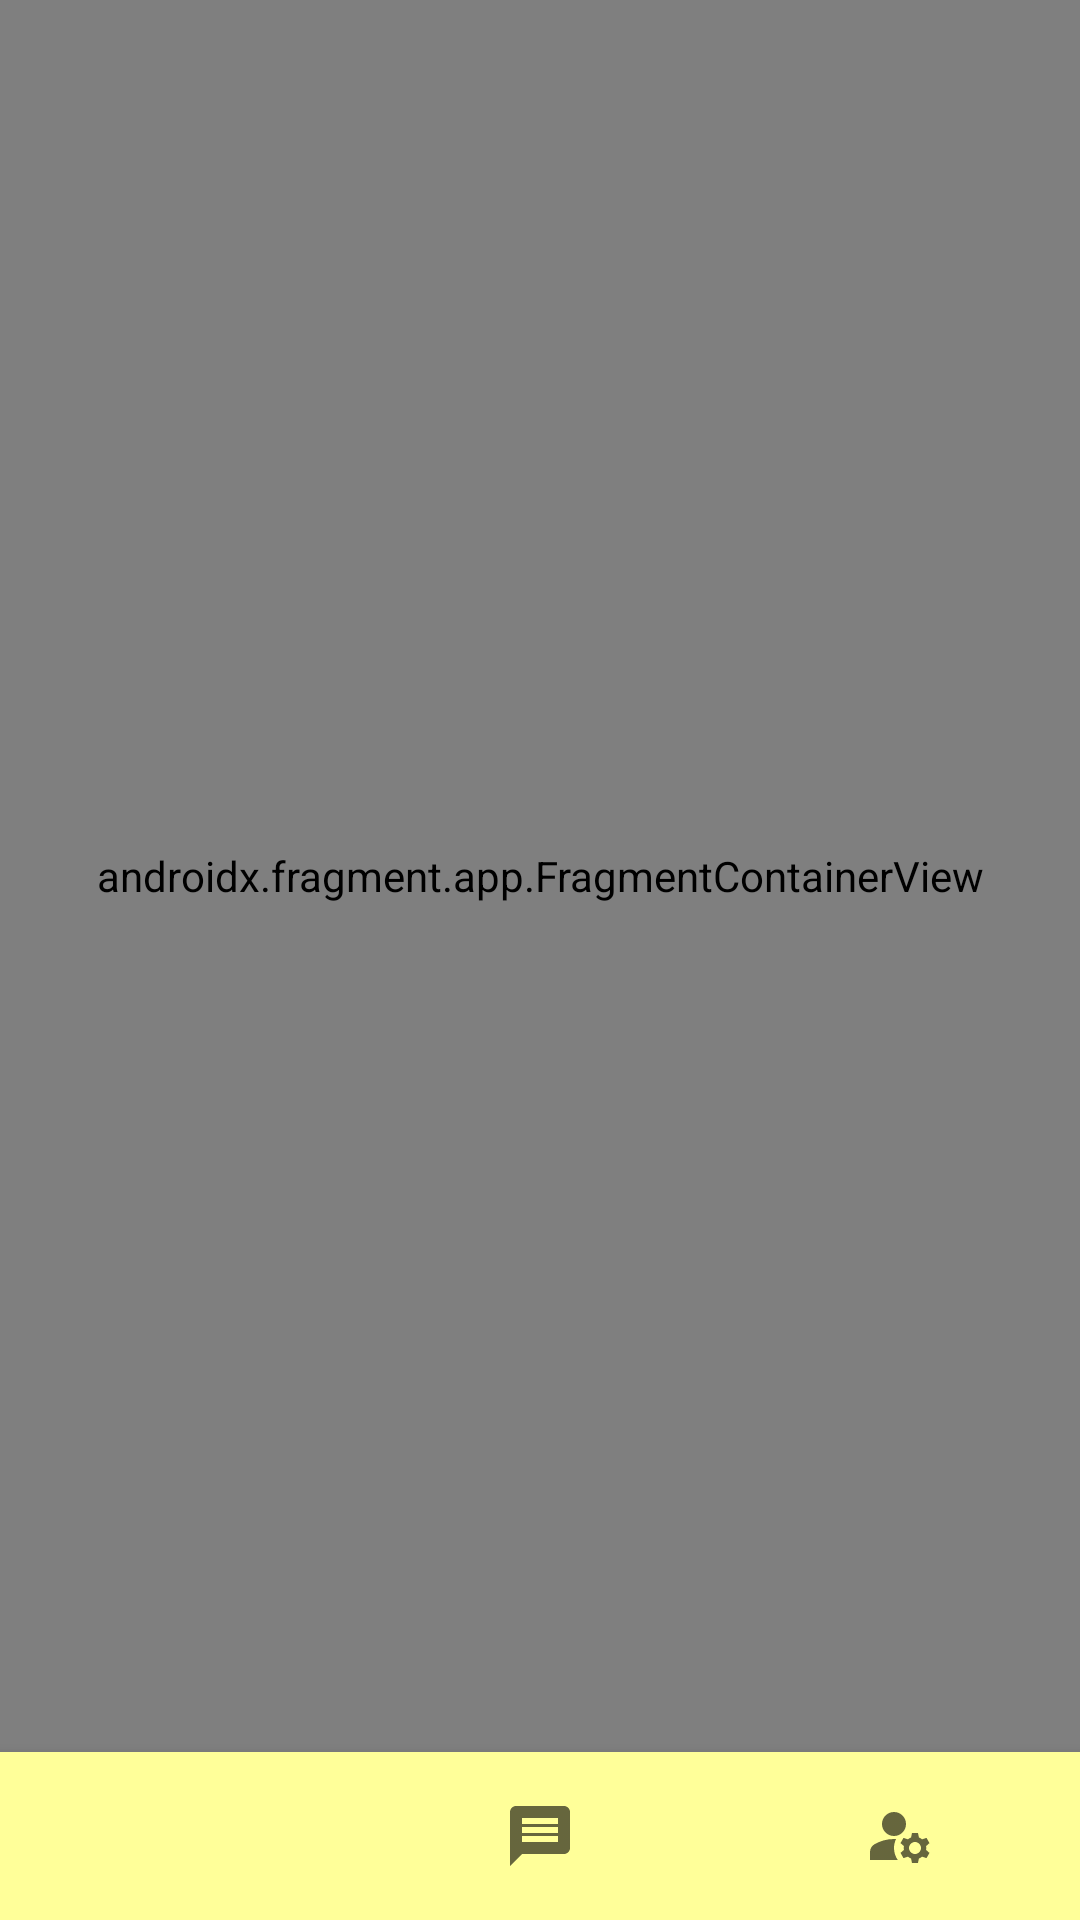

Layout XML and referenced resources for this Android screen:
<!-- AndroidManifest.xml: application theme Theme.KeepStateFragment -->
<!-- res/layout/activity_main.xml -->
<?xml version="1.0" encoding="utf-8"?>
<layout>
<RelativeLayout xmlns:android="http://schemas.android.com/apk/res/android"
    xmlns:app="http://schemas.android.com/apk/res-auto"
    xmlns:tools="http://schemas.android.com/tools"
    android:layout_width="match_parent"
    android:layout_height="match_parent"
    tools:context=".MainActivity">

    <androidx.fragment.app.FragmentContainerView
        android:id="@+id/nav_host_fragment"
        android:name="androidx.navigation.fragment.NavHostFragment"
        android:layout_width="match_parent"
        android:layout_height="match_parent"
        android:layout_above="@+id/main_navi"
        app:defaultNavHost="true" />

    <com.google.android.material.bottomnavigation.BottomNavigationView
        android:id="@+id/main_navi"
        android:layout_width="match_parent"
        android:layout_height="wrap_content"
        android:layout_alignParentBottom="true"
        android:layout_centerHorizontal="true"
        app:itemBackground="@color/yellow"
        app:itemIconTint="@color/black"
        app:labelVisibilityMode="unlabeled"
        app:menu="@menu/main_navi_menu" />

</RelativeLayout>
</layout>
<!-- resources referenced by this layout -->
<resources>
  <color name="black">#FF000000</color>
  <color name="yellow">#FFFF99</color>
  <style name="Theme.KeepStateFragment" parent="Theme.MaterialComponents.DayNight.NoActionBar">
          
          <item name="colorPrimary">@color/purple_500</item>
          <item name="colorPrimaryVariant">@color/purple_700</item>
          <item name="colorOnPrimary">@color/white</item>
          
          <item name="colorSecondary">@color/teal_200</item>
          <item name="colorSecondaryVariant">@color/teal_700</item>
          <item name="colorOnSecondary">@color/black</item>
          
          <item name="android:statusBarColor" tools:targetApi="l">@color/white</item>
          
      </style>
  <color name="purple_500">#FF6200EE</color>
  <color name="purple_700">#FF3700B3</color>
  <color name="white">#FFFFFFFF</color>
  <color name="teal_200">#FF03DAC5</color>
  <color name="teal_700">#FF018786</color>
</resources>
